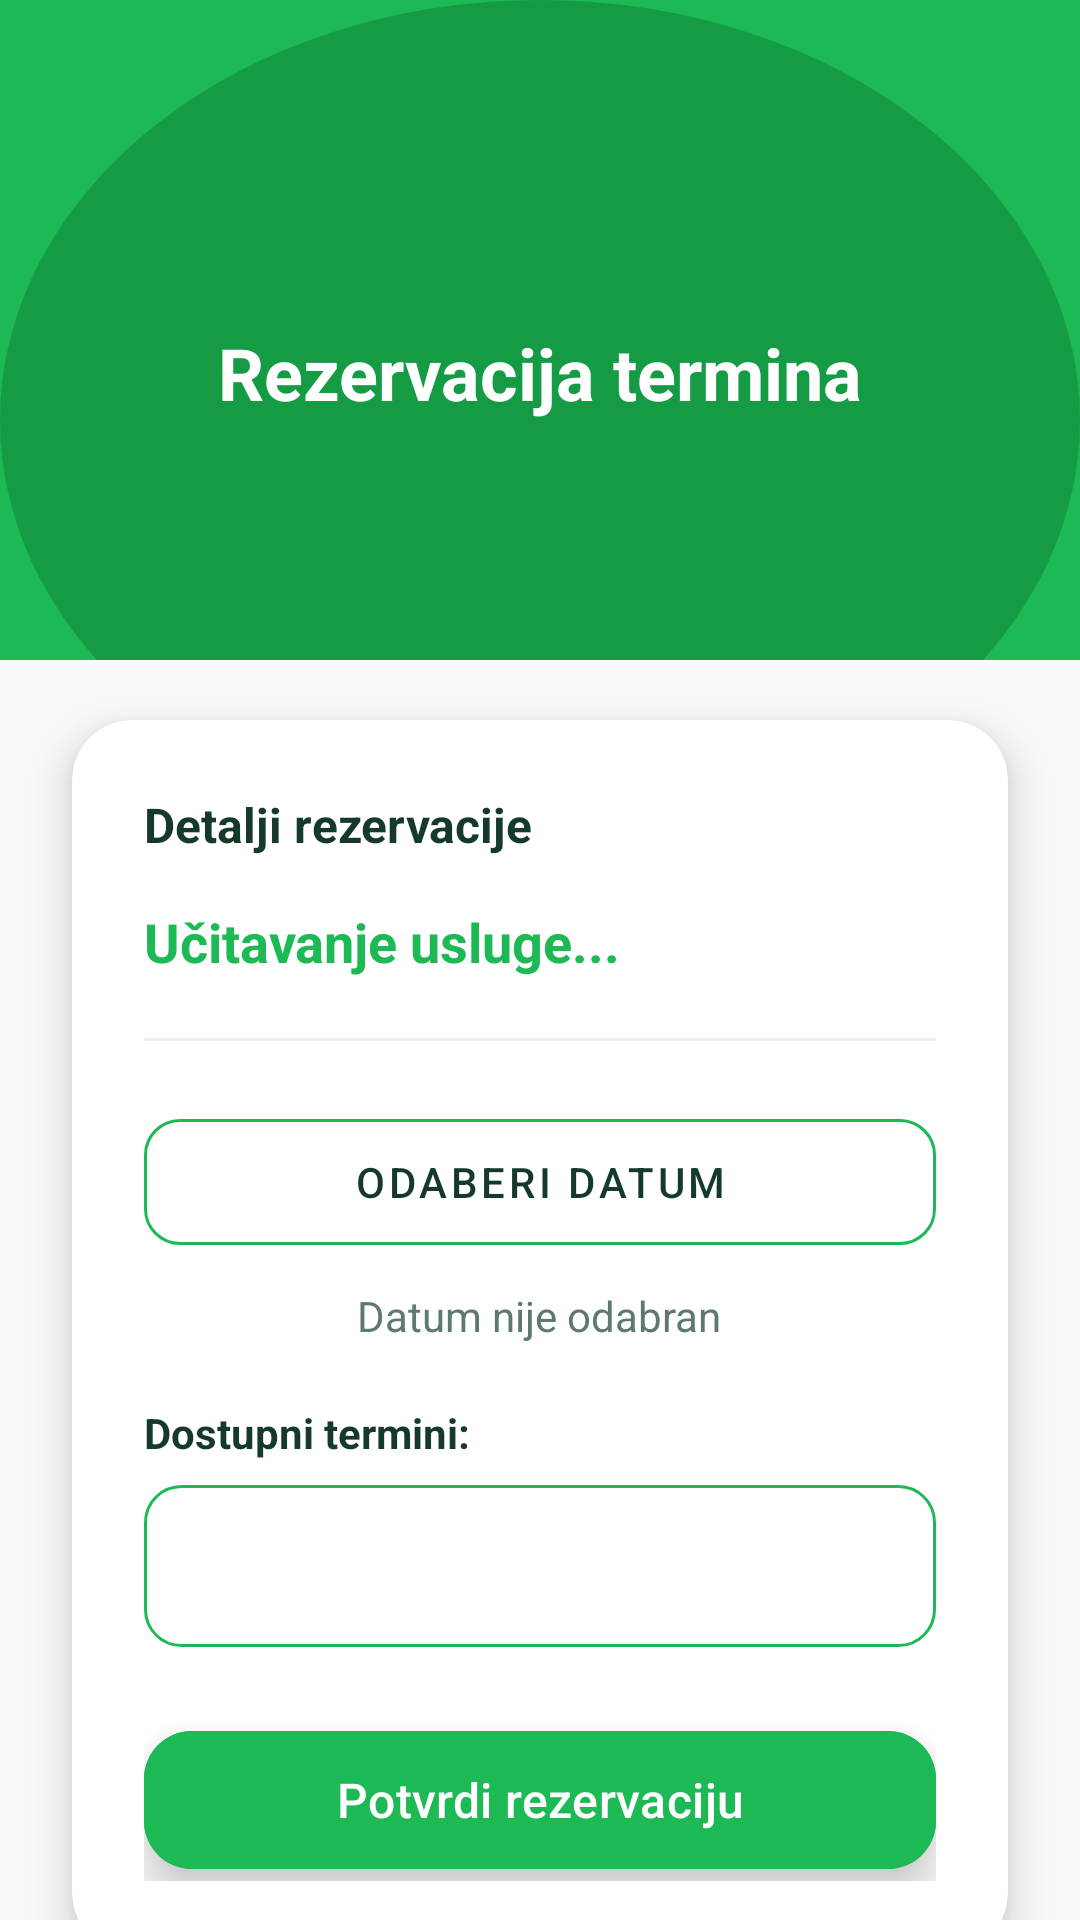

Here is an Android app screen rendered from its layout file. Give the layout XML and the strings, colors and styles it references.
<!-- AndroidManifest.xml: application theme Theme.DentalAppointemntApp -->
<!-- res/layout/activity_create_appointment.xml -->
<?xml version="1.0" encoding="utf-8"?>
<androidx.constraintlayout.widget.ConstraintLayout xmlns:android="http://schemas.android.com/apk/res/android"
    xmlns:app="http://schemas.android.com/apk/res-auto"
    android:layout_width="match_parent"
    android:layout_height="match_parent"
    android:background="@color/light_background">

    <View
        android:id="@+id/header_bg"
        android:layout_width="0dp"
        android:layout_height="220dp"
        android:background="@drawable/bg_header_wave_green"
        app:layout_constraintTop_toTopOf="parent"
        app:layout_constraintStart_toStartOf="parent"
        app:layout_constraintEnd_toEndOf="parent" />

    <ImageView
        android:id="@+id/iv_logo"
        android:layout_width="70dp"
        android:layout_height="70dp"
        android:src="@drawable/calendar_today_24"
        app:tint="@color/white"
        app:layout_constraintTop_toTopOf="parent"
        app:layout_constraintStart_toStartOf="parent"
        app:layout_constraintEnd_toEndOf="parent"
        android:layout_marginTop="30dp" />

    <TextView
        android:id="@+id/tv_title"
        android:layout_width="wrap_content"
        android:layout_height="wrap_content"
        android:text="Rezervacija termina"
        android:textColor="@color/white"
        android:textSize="24sp"
        android:textStyle="bold"
        android:layout_marginTop="8dp"
        app:layout_constraintTop_toBottomOf="@id/iv_logo"
        app:layout_constraintStart_toStartOf="parent"
        app:layout_constraintEnd_toEndOf="parent" />

    <androidx.cardview.widget.CardView
        android:id="@+id/card_appointment"
        android:layout_width="0dp"
        android:layout_height="wrap_content"
        android:layout_marginStart="24dp"
        android:layout_marginEnd="24dp"
        android:layout_marginTop="20dp"
        app:cardCornerRadius="20dp"
        app:cardElevation="8dp"
        app:layout_constraintTop_toBottomOf="@id/header_bg"
        app:layout_constraintStart_toStartOf="parent"
        app:layout_constraintEnd_toEndOf="parent">

        <LinearLayout
            android:layout_width="match_parent"
            android:layout_height="wrap_content"
            android:orientation="vertical"
            android:padding="24dp">

            <TextView
                android:layout_width="wrap_content"
                android:layout_height="wrap_content"
                android:text="Detalji rezervacije"
                android:textColor="@color/on_surface"
                android:textSize="16sp"
                android:textStyle="bold"
                android:layout_marginBottom="16dp" />

            <TextView
                android:id="@+id/tvSelectedService"
                android:layout_width="match_parent"
                android:layout_height="wrap_content"
                android:text="Učitavanje usluge..."
                android:textColor="@color/primary"
                android:textSize="18sp"
                android:textStyle="bold"
                android:layout_marginBottom="20dp" />

            <View
                android:layout_width="match_parent"
                android:layout_height="1dp"
                android:background="@color/very_light"
                android:layout_marginBottom="20dp"/>

            <com.google.android.material.button.MaterialButton
                android:id="@+id/btnSelectDate"
                style="@style/Widget.MaterialComponents.Button.OutlinedButton"
                android:layout_width="match_parent"
                android:layout_height="54dp"
                android:text="Odaberi datum"
                android:textColor="@color/on_surface"
                app:strokeColor="@color/primary"
                app:cornerRadius="12dp"
                android:layout_marginBottom="8dp"/>

            <TextView
                android:id="@+id/tvSelectedDateDisplay"
                android:layout_width="wrap_content"
                android:layout_height="wrap_content"
                android:text="Datum nije odabran"
                android:textColor="@color/text_secondary"
                android:textSize="14sp"
                android:layout_marginBottom="20dp"
                android:layout_gravity="center"/>

            <TextView
                android:layout_width="wrap_content"
                android:layout_height="wrap_content"
                android:text="Dostupni termini:"
                android:textColor="@color/on_surface"
                android:textSize="14sp"
                android:textStyle="bold"
                android:layout_marginBottom="8dp" />

            <Spinner
                android:id="@+id/spinnerSlots"
                android:layout_width="match_parent"
                android:layout_height="54dp"
                android:background="@drawable/bg_spinner_outlined"
                android:padding="10dp"
                android:layout_marginBottom="24dp" />

            <com.google.android.material.button.MaterialButton
                android:id="@+id/btnConfirm"
                android:layout_width="match_parent"
                android:layout_height="54dp"
                android:text="Potvrdi rezervaciju"
                android:textAllCaps="false"
                android:textSize="16sp"
                android:backgroundTint="@color/primary"
                android:textColor="@color/white"
                app:cornerRadius="16dp"
                app:rippleColor="@color/ripple_on_white"
                android:enabled="false"
                android:stateListAnimator="@animator/press_lift"/>

        </LinearLayout>
    </androidx.cardview.widget.CardView>

</androidx.constraintlayout.widget.ConstraintLayout>
<!-- resources referenced by this layout -->
<resources>
  <color name="light_background">#FFF8F9FA</color>
  <color name="on_surface">#FF163A2A</color>
  <color name="primary">#FF1DB954</color>
  <color name="ripple_on_white">#80FFFFFF</color>
  <color name="text_secondary">#FF5E7A6B</color>
  <color name="very_light">#FFEEEEEE</color>
  <color name="white">#FFFFFFFF</color>
  <!-- drawable bg_header_wave_green (drawable) -->
  <?xml version="1.0" encoding="utf-8"?>
  <layer-list xmlns:android="http://schemas.android.com/apk/res/android">
  
      <item>
          <shape android:shape="rectangle">
              <solid android:color="#1DB954" />
          </shape>
      </item>
  
      <item android:bottom="-60dp">
          <shape android:shape="oval">
              <size android:width="1200dp" android:height="320dp" />
              <solid android:color="#169B45" />
          </shape>
      </item>
  
  </layer-list>
  <!-- drawable bg_spinner_outlined (drawable) -->
  <?xml version="1.0" encoding="utf-8"?>
  <shape xmlns:android="http://schemas.android.com/apk/res/android">
      <stroke android:width="1dp" android:color="#1DB954" />
      <corners android:radius="12dp" />
      <padding android:left="12dp" android:right="12dp" />
  </shape>
  <style name="Theme.DentalAppointemntApp" parent="Base.Theme.DentalAppointemntApp" />
  <style name="Base.Theme.DentalAppointemntApp" parent="Theme.Material3.DayNight.NoActionBar">
          
          
      </style>
</resources>
